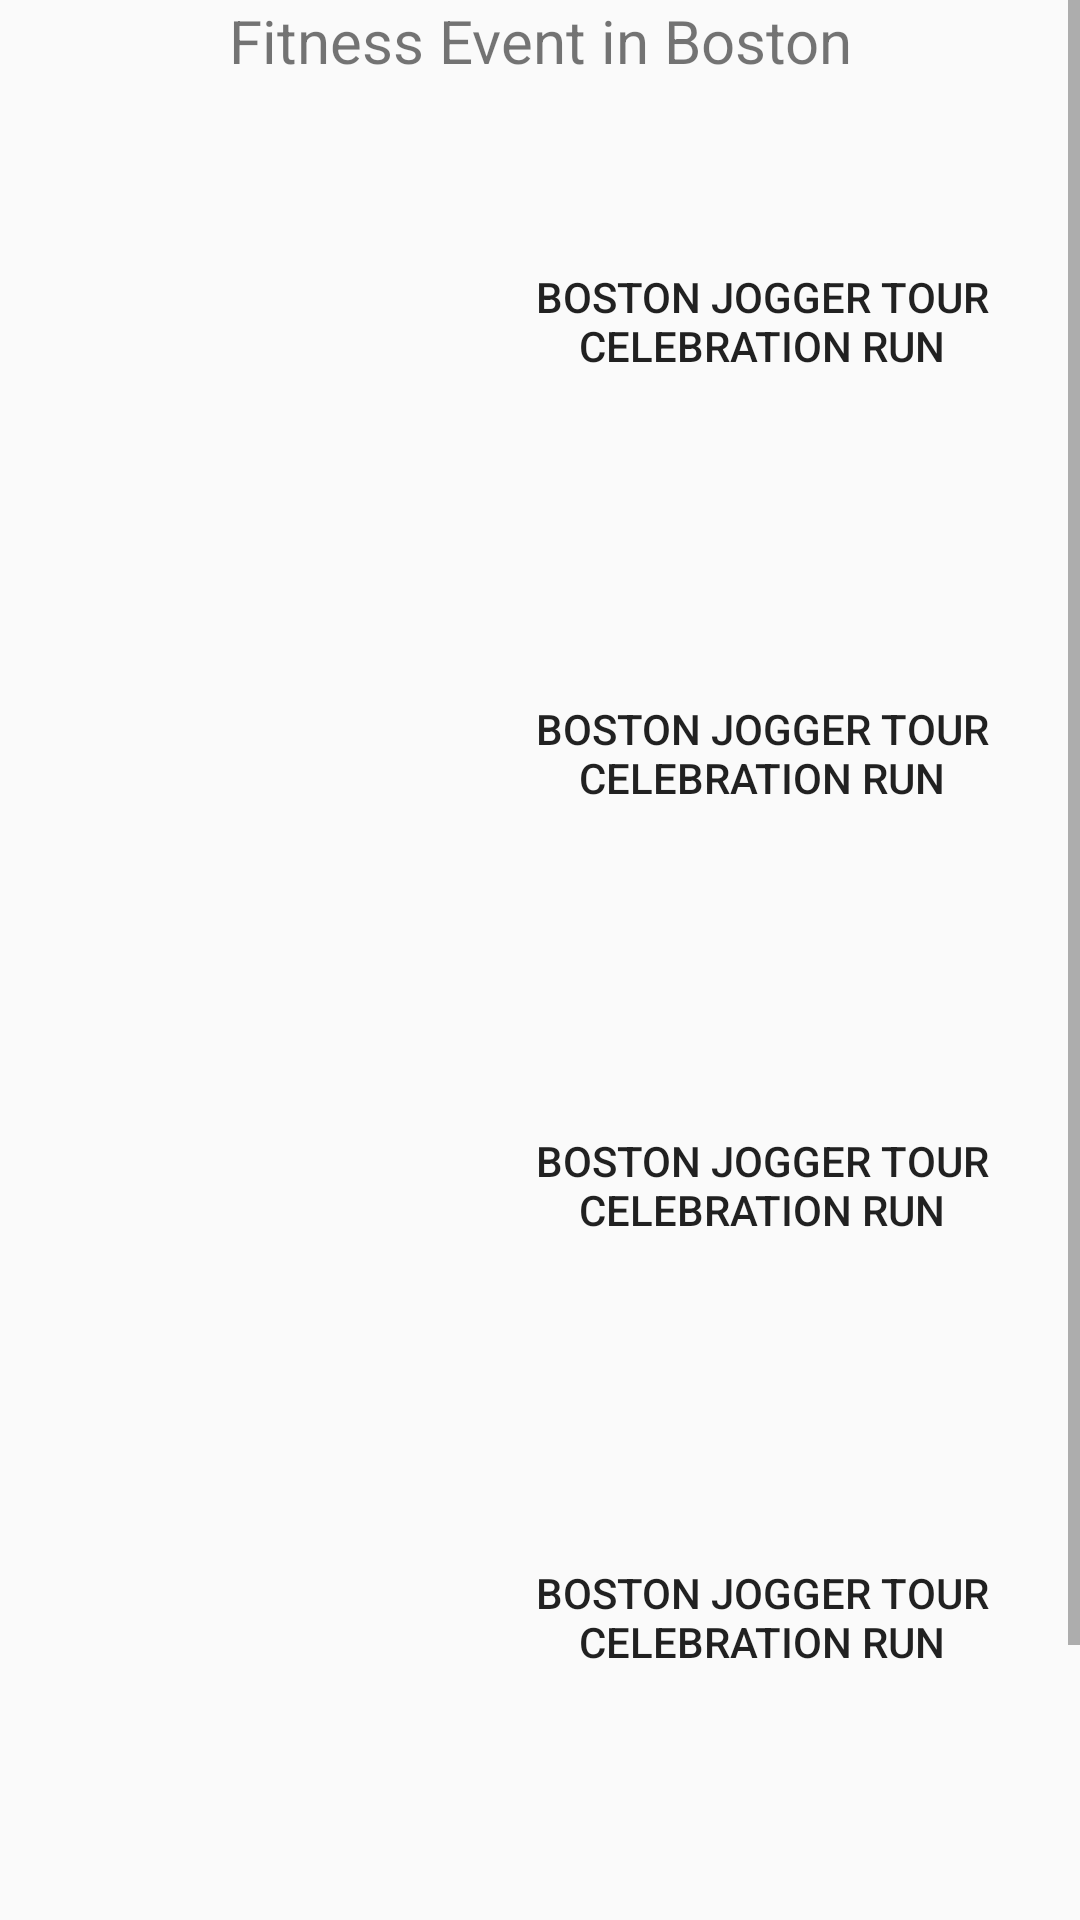

Produce the Android XML layout that renders to this screen, including the resource entries it uses.
<!-- AndroidManifest.xml: application theme AppTheme -->
<!-- res/layout/fragment_home.xml -->
<?xml version="1.0" encoding="utf-8"?>
<androidx.constraintlayout.widget.ConstraintLayout xmlns:android="http://schemas.android.com/apk/res/android"
    xmlns:app="http://schemas.android.com/apk/res-auto"
    xmlns:tools="http://schemas.android.com/tools"
    android:layout_width="match_parent"
    android:layout_height="match_parent">


    <ScrollView
        android:layout_width="match_parent"
        android:layout_height="match_parent">

        <androidx.constraintlayout.widget.ConstraintLayout
            android:layout_width="match_parent"
            android:layout_height="wrap_content">

            <TextView
                android:id="@+id/text_home"
                android:layout_width="match_parent"
                android:layout_height="wrap_content"
                android:text="@string/title"
                android:textAlignment="center"
                android:textSize="20sp"
                app:layout_constraintTop_toTopOf="parent"
                tools:layout_editor_absoluteX="8dp" />

            <Button
                android:id="@+id/button_title1"
                android:layout_width="220dp"
                android:layout_height="128dp"
                android:layout_marginTop="16dp"
                android:background="#00FFFFFF"
                android:text="@string/title1"
                app:layout_constraintStart_toEndOf="@+id/button_img1"
                app:layout_constraintTop_toBottomOf="@+id/text_home" />

            <ImageView
                android:id="@+id/button_img1"
                android:layout_width="128dp"
                android:layout_height="128dp"
                android:layout_marginStart="16dp"
                android:layout_marginLeft="16dp"
                android:layout_marginTop="16dp"
                android:contentDescription="@null"
                android:scaleType="centerCrop"
                app:layout_constraintStart_toStartOf="parent"
                app:layout_constraintTop_toBottomOf="@+id/text_home"
                app:srcCompat="@drawable/event1_small" />

            <Button
                android:id="@+id/button7"
                android:layout_width="220dp"
                android:layout_height="128dp"
                android:layout_marginTop="16dp"
                android:background="#00FFFFFF"
                android:text="@string/title1"
                app:layout_constraintStart_toEndOf="@+id/imageView4"
                app:layout_constraintTop_toBottomOf="@+id/button_title1" />

            <ImageView
                android:id="@+id/imageView4"
                android:layout_width="128dp"
                android:layout_height="128dp"
                android:layout_marginStart="16dp"
                android:layout_marginLeft="16dp"
                android:layout_marginTop="16dp"
                android:contentDescription="@null"
                android:scaleType="centerCrop"
                app:layout_constraintStart_toStartOf="parent"
                app:layout_constraintTop_toBottomOf="@+id/button_img1"
                app:srcCompat="@drawable/event1_small" />

            <ImageView
                android:id="@+id/imageView3"
                android:layout_width="128dp"
                android:layout_height="128dp"
                android:layout_marginStart="16dp"
                android:layout_marginLeft="16dp"
                android:layout_marginTop="16dp"
                android:contentDescription="@null"
                android:scaleType="centerCrop"
                app:layout_constraintStart_toStartOf="parent"
                app:layout_constraintTop_toBottomOf="@+id/imageView4"
                app:srcCompat="@drawable/event1_small" />

            <Button
                android:id="@+id/button8"
                android:layout_width="220dp"
                android:layout_height="128dp"
                android:layout_marginTop="16dp"
                android:background="#00FFFFFF"
                android:text="@string/title1"
                app:layout_constraintStart_toEndOf="@+id/imageView3"
                app:layout_constraintTop_toBottomOf="@+id/button7" />

            <ImageView
                android:id="@+id/imageView5"
                android:layout_width="128dp"
                android:layout_height="128dp"
                android:layout_marginStart="16dp"
                android:layout_marginLeft="16dp"
                android:layout_marginTop="16dp"
                android:contentDescription="@null"
                android:scaleType="centerCrop"
                app:layout_constraintStart_toStartOf="parent"
                app:layout_constraintTop_toBottomOf="@+id/imageView3"
                app:srcCompat="@drawable/event1_small" />

            <Button
                android:id="@+id/button9"
                android:layout_width="220dp"
                android:layout_height="128dp"
                android:layout_marginTop="16dp"
                android:background="#00FFFFFF"
                android:text="@string/title1"
                app:layout_constraintStart_toEndOf="@+id/imageView5"
                app:layout_constraintTop_toBottomOf="@+id/button8" />

            <Button
                android:id="@+id/button10"
                android:layout_width="220dp"
                android:layout_height="128dp"
                android:layout_marginTop="16dp"
                android:background="#00FFFFFF"
                android:text="@string/title1"
                app:layout_constraintStart_toEndOf="@+id/imageView6"
                app:layout_constraintTop_toBottomOf="@+id/button9" />

            <ImageView
                android:id="@+id/imageView6"
                android:layout_width="128dp"
                android:layout_height="128dp"
                android:layout_marginStart="16dp"
                android:layout_marginLeft="16dp"
                android:layout_marginTop="16dp"
                android:contentDescription="@null"
                android:scaleType="centerCrop"
                app:layout_constraintStart_toStartOf="parent"
                app:layout_constraintTop_toBottomOf="@+id/imageView5"
                app:srcCompat="@drawable/event1_small" />

        </androidx.constraintlayout.widget.ConstraintLayout>
    </ScrollView>

</androidx.constraintlayout.widget.ConstraintLayout>
<!-- resources referenced by this layout -->
<resources>
  <string name="title">Fitness Event in Boston</string>
  <string name="title1">Boston Jogger Tour Celebration Run</string>
  <style name="AppTheme" parent="Theme.AppCompat.Light.DarkActionBar">
          
          <item name="colorPrimary">@color/colorPrimary</item>
          <item name="colorPrimaryDark">@color/colorPrimaryDark</item>
          <item name="colorAccent">@color/colorAccent</item>
          <item name="coordinatorLayoutStyle">@style/Widget.Support.CoordinatorLayout</item>
      </style>
  <color name="colorPrimary">#575F3A</color>
  <color name="colorPrimaryDark">#34495E</color>
  <color name="colorAccent">#E0BA13</color>
</resources>
